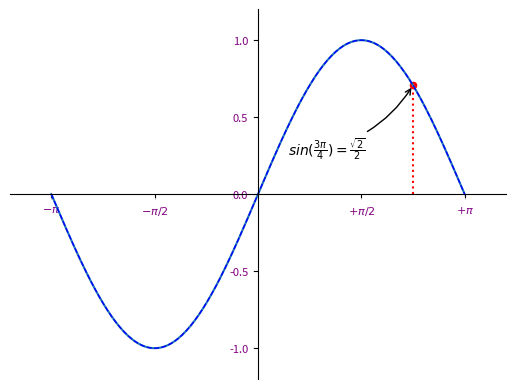

This figure's Python source:
import matplotlib.pyplot as plt
import numpy as np
x = np.linspace(-np.pi,np.pi,200)
y = np.sin(x)
#原始的圖案
plt.plot(x,y)
plt.show()
#線條 顏色 寬度 樣式
plt.plot(x,y,color='blue',linewidth=1.0, linestyle='--')
#增加坐標軸長度
plt.xlim(x.min()*1.2, x.max()*1.2)
plt.ylim(y.min()*1.2, y.max()*1.2)
#座標刻度 (Latex語法)
plt.xticks((-np.pi,-np.pi/2,np.pi/2,np.pi),( r'$-\pi$',r'$-\pi/2$',r'$+\pi/2$',r'$+\pi$'))
plt.yticks([-1, -0.5, 0, 0.5, 1])
g = plt.gca() #取得GCA目前座標軸
g.spines['right'].set_color('none') #隱藏右框線
g.spines['top'].set_color('none') #隱藏上框線

g.xaxis.set_ticks_position('bottom') #設定x軸刻度顯示位置
g.spines['bottom'].set_position(('data',0))#移動設定x軸位置
g.yaxis.set_ticks_position('left') #設定y軸刻度顯示位置
g.spines['left'].set_position(('data',0)) #移動設定y軸位置
#標出特定的紅線
t = 3 * np.pi/4
plt.plot([t,t],[0,np.sin(t)],color='red',
linewidth=1.5,linestyle=':')
#標出特定的紅點
plt.scatter(t,np.sin(t), 20, color='red')
print(np.sin(t))
#設定紅點的說明 (Latex語法), frac代表分數
plt.annotate(r'$ sin(\frac{3\pi}{4})=\frac{\sqrt{2}}{2} $',xy=(t,np.sin(t)), xycoords='data',
xytext=(-90,-50), textcoords='offset points', fontsize='10',
arrowprops = dict(arrowstyle='->', connectionstyle='arc3,rad=.2')
)
#設定坐標軸刻度文字
for label in g.get_xticklabels()+g.get_yticklabels():
    label.set_fontsize(8)
    label.set_color('purple')
    label.set_bbox(dict(facecolor='white',edgecolor='None',alpha=.65))
plt.show()